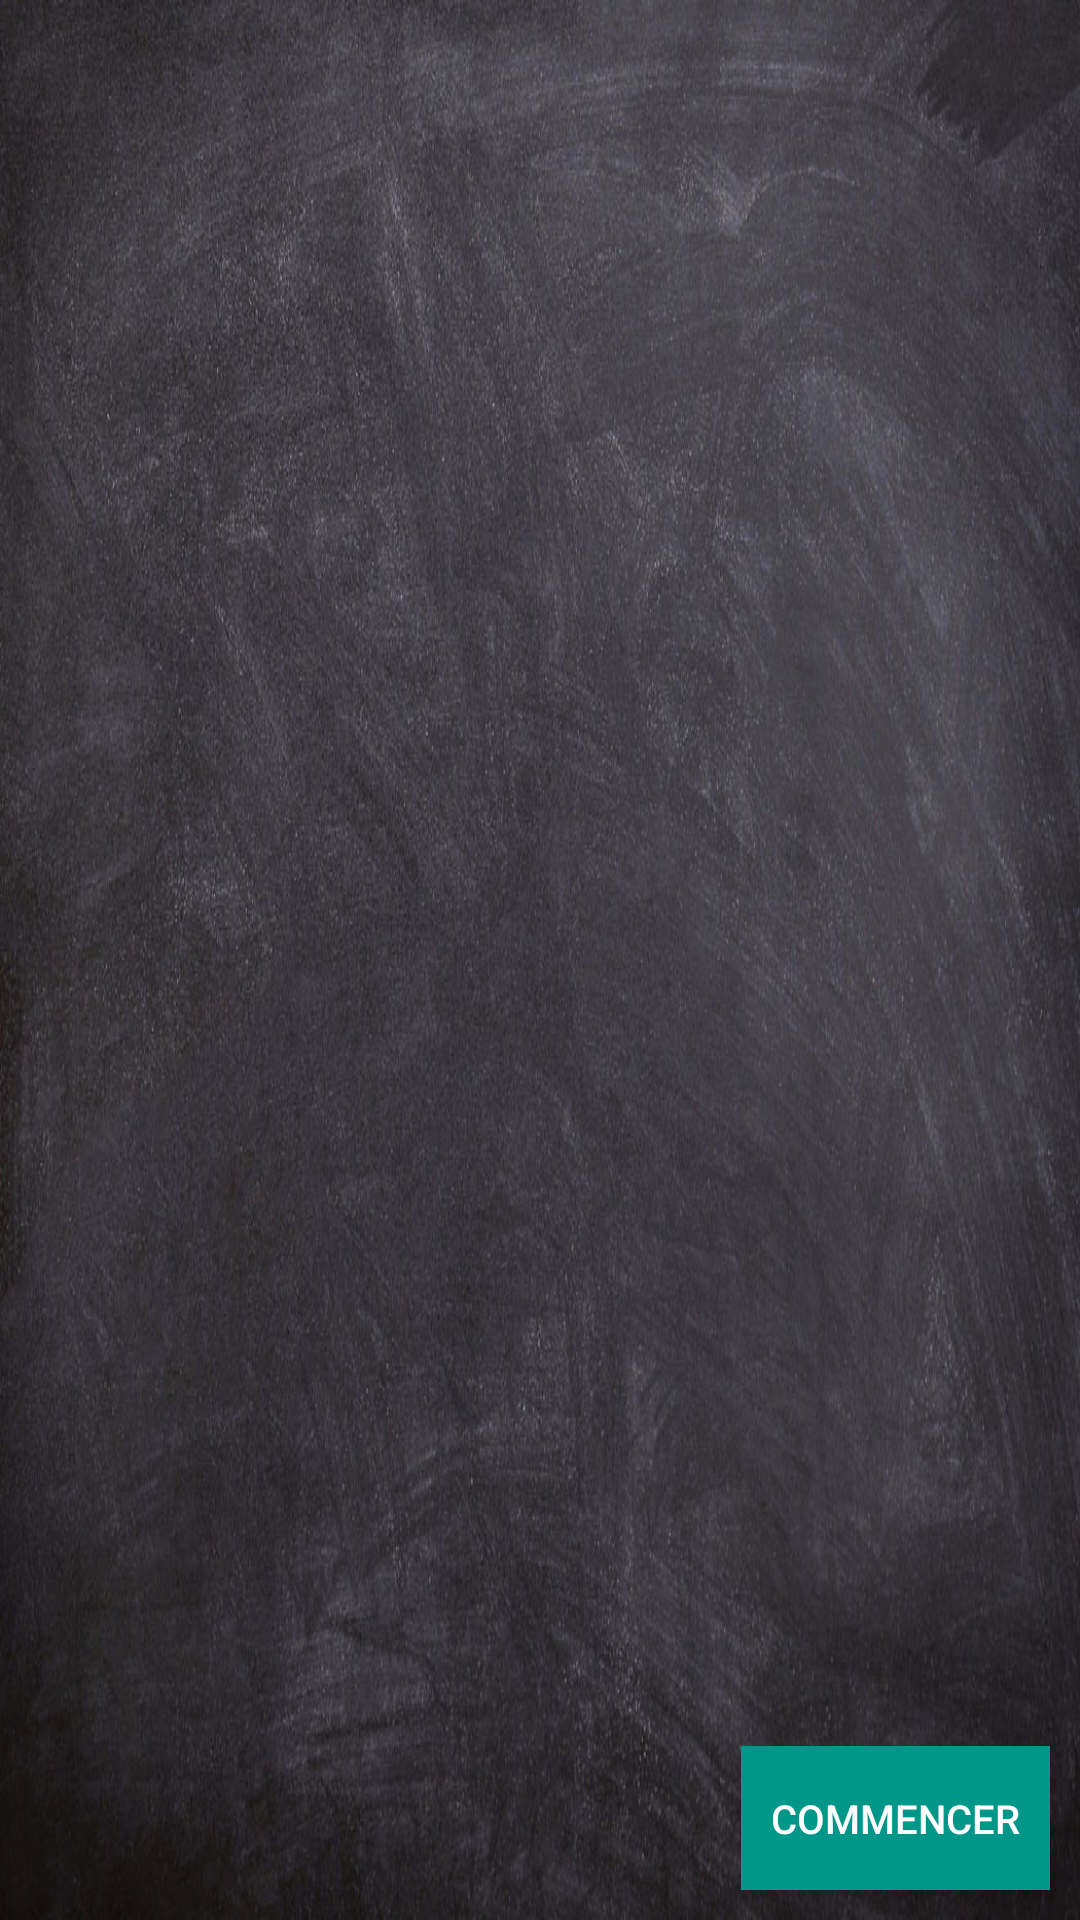

Write the Android layout XML for this screen, with the resource values it uses.
<!-- AndroidManifest.xml: application theme AppTheme -->
<!-- res/layout/activity_aide.xml -->
<?xml version="1.0" encoding="utf-8"?>
<androidx.constraintlayout.widget.ConstraintLayout xmlns:android="http://schemas.android.com/apk/res/android"
    xmlns:app="http://schemas.android.com/apk/res-auto"
    xmlns:tools="http://schemas.android.com/tools"
    android:layout_width="match_parent"
    android:layout_height="match_parent"
    tools:context=".activity.AideActivity"
    android:background="@drawable/board">

    <androidx.viewpager.widget.ViewPager
        android:layout_width="match_parent"
        android:layout_height="match_parent"
        android:id="@+id/viewPager"/>

    <LinearLayout
        android:id="@+id/SliderDots"
        android:layout_below="@+id/viewPager"
        android:orientation="horizontal"
        android:gravity="center_vertical|center_horizontal"
        android:layout_width="match_parent"
        android:layout_height="wrap_content"
        app:layout_constraintBottom_toBottomOf="parent"
        android:padding="20dp"/>

    <Button
        android:id="@+id/bouton_commencer"
        android:layout_width="wrap_content"
        android:layout_height="wrap_content"
        android:layout_weight="1"
        android:background="#009688"
        android:text="Commencer"
        android:textSize="40px"
        app:layout_constraintBottom_toBottomOf="parent"
        app:layout_constraintRight_toRightOf="parent"
        android:padding="10dp"
        android:layout_margin="10dp"
        />

</androidx.constraintlayout.widget.ConstraintLayout>
<!-- resources referenced by this layout -->
<resources>
  <!-- drawable board: jpg bitmap (drawable-v24, 160744 bytes) -->
  <style name="AppTheme" parent="Theme.AppCompat.Light.NoActionBar">
          
          <item name="android:textSize">50px</item>
          <item name="colorPrimary">@color/colorPrimary</item>
          <item name="colorPrimaryDark">@color/colorPrimaryDark</item>
          <item name="colorAccent">@color/colorPrimaryDark</item>
          <item name="android:textColor">@color/colorText</item>
          <item name="android:itemBackground">@color/colorPrimaryDark</item>
      </style>
  <color name="colorPrimary">#006F61</color>
  <color name="colorPrimaryDark">#00574B</color>
  <color name="colorText">#FFFFFF</color>
</resources>
